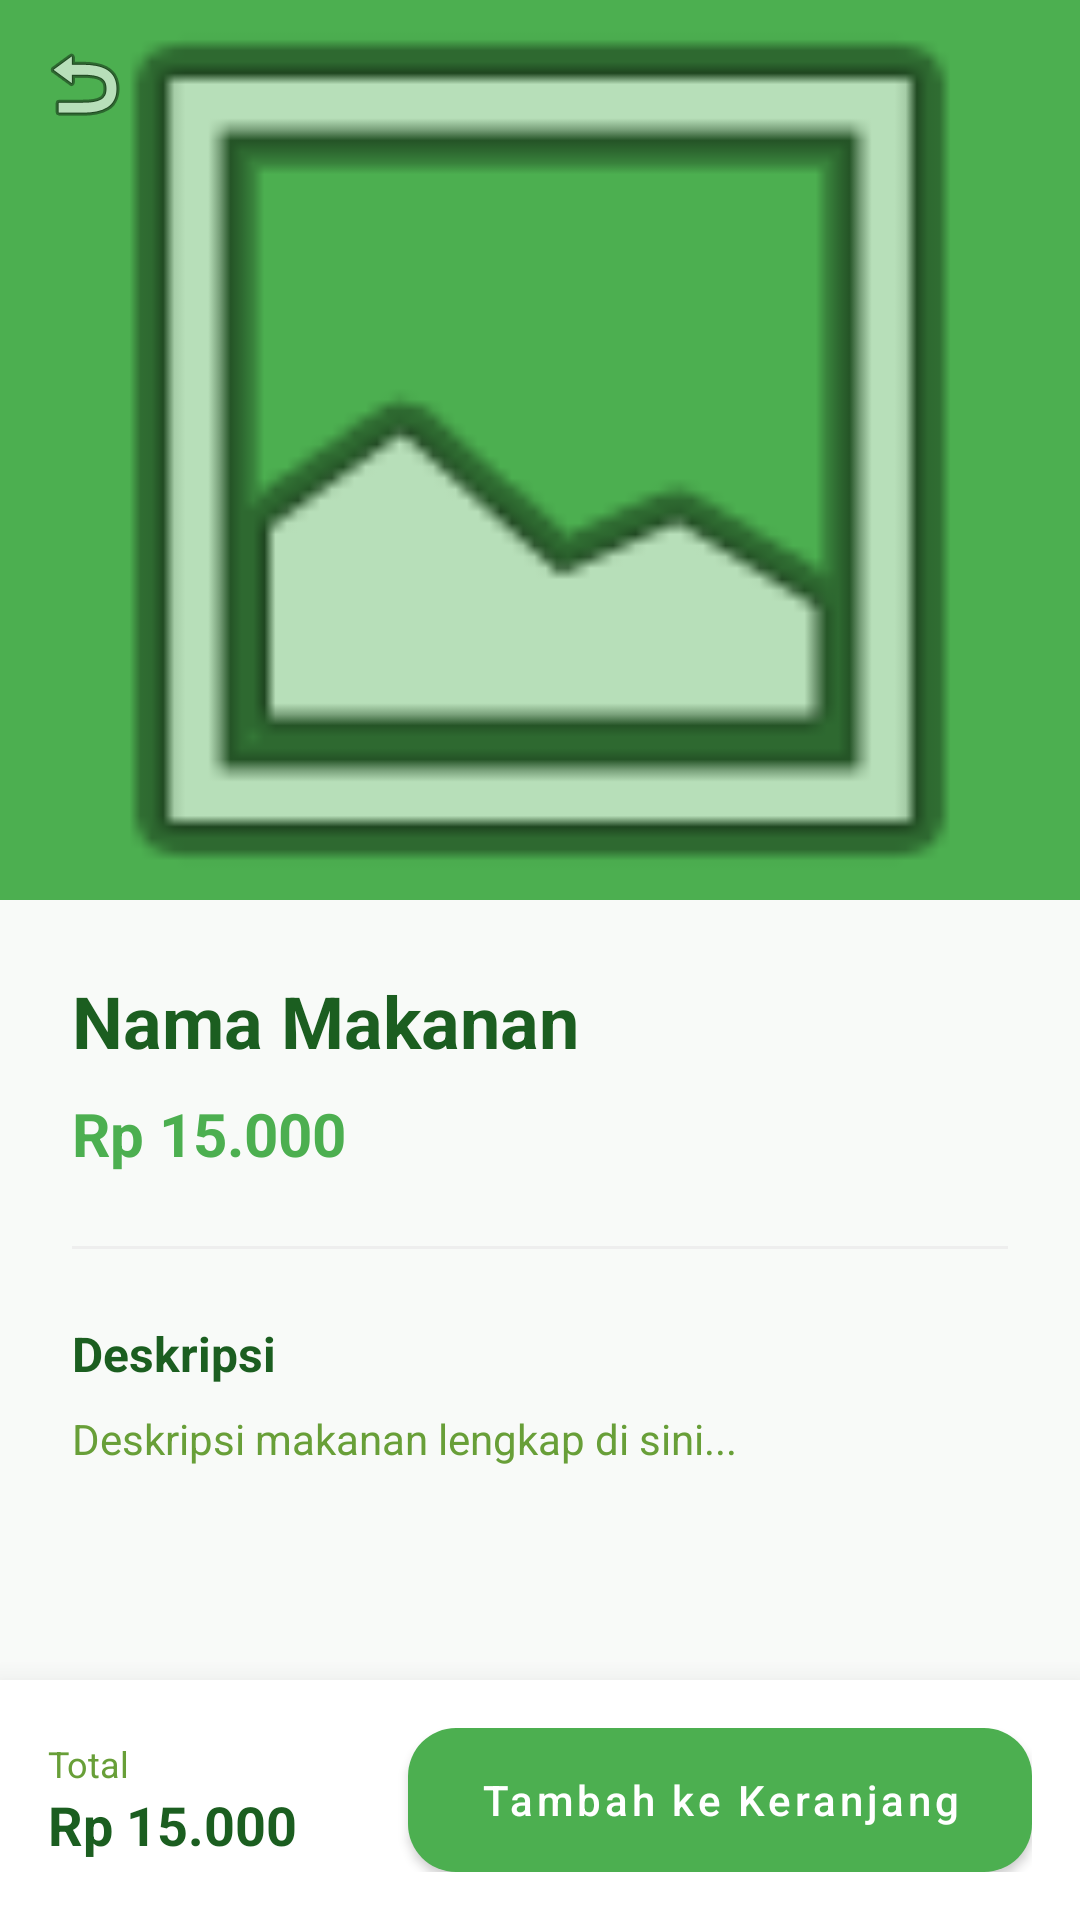

Produce the Android XML layout that renders to this screen, including the resource entries it uses.
<!-- AndroidManifest.xml: application theme Theme.SmartKantin -->
<!-- res/layout/activity_menu_detail.xml -->
<?xml version="1.0" encoding="utf-8"?>
<androidx.coordinatorlayout.widget.CoordinatorLayout xmlns:android="http://schemas.android.com/apk/res/android"
    xmlns:app="http://schemas.android.com/apk/res-auto"
    xmlns:tools="http://schemas.android.com/tools"
    android:layout_width="match_parent"
    android:layout_height="match_parent"
    android:background="@color/background">

    <com.google.android.material.appbar.AppBarLayout
        android:id="@+id/appBar"
        android:layout_width="match_parent"
        android:layout_height="300dp"
        android:theme="@style/ThemeOverlay.MaterialComponents.Dark.ActionBar">

        <com.google.android.material.appbar.CollapsingToolbarLayout
            android:id="@+id/collapsingToolbar"
            android:layout_width="match_parent"
            android:layout_height="match_parent"
            app:contentScrim="@color/primary"
            app:layout_scrollFlags="scroll|exitUntilCollapsed"
            app:titleEnabled="false">

            <ImageView
                android:id="@+id/ivMenu"
                android:layout_width="match_parent"
                android:layout_height="match_parent"
                android:scaleType="centerCrop"
                android:src="@android:drawable/ic_menu_gallery"
                app:layout_collapseMode="parallax" />

            <View
                android:layout_width="match_parent"
                android:layout_height="120dp"
                android:layout_gravity="bottom"
                android:background="@drawable/gradient_shadow" />

            <androidx.appcompat.widget.Toolbar
                android:id="@+id/toolbar"
                android:layout_width="match_parent"
                android:layout_height="?attr/actionBarSize"
                app:layout_collapseMode="pin"
                app:navigationIcon="@android:drawable/ic_menu_revert" />

        </com.google.android.material.appbar.CollapsingToolbarLayout>
    </com.google.android.material.appbar.AppBarLayout>

    <androidx.core.widget.NestedScrollView
        android:layout_width="match_parent"
        android:layout_height="match_parent"
        app:layout_behavior="@string/appbar_scrolling_view_behavior">

        <LinearLayout
            android:layout_width="match_parent"
            android:layout_height="wrap_content"
            android:orientation="vertical"
            android:padding="24dp">

            <TextView
                android:id="@+id/tvNamaMenu"
                android:layout_width="match_parent"
                android:layout_height="wrap_content"
                android:text="Nama Makanan"
                android:textColor="@color/text_primary"
                android:textSize="24sp"
                android:textStyle="bold" />

            <TextView
                android:id="@+id/tvHarga"
                android:layout_width="match_parent"
                android:layout_height="wrap_content"
                android:layout_marginTop="8dp"
                android:text="Rp 15.000"
                android:textColor="@color/primary"
                android:textSize="20sp"
                android:textStyle="bold" />

            <View
                android:layout_width="match_parent"
                android:layout_height="1dp"
                android:layout_marginTop="24dp"
                android:background="#EEEEEE" />

            <TextView
                android:layout_width="match_parent"
                android:layout_height="wrap_content"
                android:layout_marginTop="24dp"
                android:text="Deskripsi"
                android:textColor="@color/text_primary"
                android:textSize="16sp"
                android:textStyle="bold" />

            <TextView
                android:id="@+id/tvDeskripsi"
                android:layout_width="match_parent"
                android:layout_height="wrap_content"
                android:layout_marginTop="8dp"
                android:text="Deskripsi makanan lengkap di sini..."
                android:textColor="@color/text_secondary"
                android:textSize="14sp"
                android:lineSpacingExtra="4dp" />

        </LinearLayout>
    </androidx.core.widget.NestedScrollView>

    <com.google.android.material.card.MaterialCardView
        android:layout_width="match_parent"
        android:layout_height="wrap_content"
        android:layout_gravity="bottom"
        app:cardCornerRadius="0dp"
        app:cardElevation="16dp">

        <LinearLayout
            android:layout_width="match_parent"
            android:layout_height="wrap_content"
            android:orientation="horizontal"
            android:padding="16dp"
            android:gravity="center_vertical">

            <LinearLayout
                android:layout_width="0dp"
                android:layout_height="wrap_content"
                android:layout_weight="1"
                android:orientation="vertical">

                <TextView
                    android:layout_width="wrap_content"
                    android:layout_height="wrap_content"
                    android:text="Total"
                    android:textColor="@color/text_secondary"
                    android:textSize="12sp" />

                <TextView
                    android:id="@+id/tvTotalHarga"
                    android:layout_width="wrap_content"
                    android:layout_height="wrap_content"
                    android:text="Rp 15.000"
                    android:textColor="@color/text_primary"
                    android:textSize="18sp"
                    android:textStyle="bold" />
            </LinearLayout>

            <com.google.android.material.button.MaterialButton
                android:id="@+id/btnAddToCart"
                android:layout_width="wrap_content"
                android:layout_height="wrap_content"
                android:text="Tambah ke Keranjang"
                android:textAllCaps="false"
                android:paddingStart="24dp"
                android:paddingEnd="24dp" />
        </LinearLayout>
    </com.google.android.material.card.MaterialCardView>

</androidx.coordinatorlayout.widget.CoordinatorLayout>
<!-- resources referenced by this layout -->
<resources>
  <color name="background">#F8FAF8</color>
  <color name="primary">#4CAF50</color>
  <color name="text_primary">#1B5E20</color>
  <color name="text_secondary">#689F38</color>
  <color name="primary_dark">#388E3C</color>
  <color name="white">#FFFFFF</color>
  <color name="accent">#8BC34A</color>
  <style name="ShapeAppearance.SmartKantin.SmallComponent" parent="ShapeAppearance.MaterialComponents.SmallComponent">
          <item name="cornerFamily">rounded</item>
          <item name="cornerSize">@dimen/corner_radius_small</item>
      </style>
  <style name="ShapeAppearance.SmartKantin.MediumComponent" parent="ShapeAppearance.MaterialComponents.MediumComponent">
          <item name="cornerFamily">rounded</item>
          <item name="cornerSize">@dimen/corner_radius_medium</item>
      </style>
  <style name="ShapeAppearance.SmartKantin.LargeComponent" parent="ShapeAppearance.MaterialComponents.LargeComponent">
          <item name="cornerFamily">rounded</item>
          <item name="cornerSize">@dimen/corner_radius_large</item>
      </style>
  <style name="Widget.SmartKantin.Button" parent="Widget.MaterialComponents.Button">
          <item name="cornerRadius">@dimen/corner_radius_medium</item>
          <item name="android:insetTop">0dp</item>
          <item name="android:insetBottom">0dp</item>
          <item name="android:paddingTop">12dp</item>
          <item name="android:paddingBottom">12dp</item>
      </style>
  <style name="Widget.SmartKantin.CardView" parent="Widget.MaterialComponents.CardView">
          <item name="cardCornerRadius">@dimen/corner_radius_medium</item>
          <item name="cardElevation">@dimen/card_elevation</item>
          <item name="cardBackgroundColor">@color/white</item>
          <item name="strokeWidth">0dp</item>
      </style>
  <style name="Widget.SmartKantin.TextInputLayout" parent="Widget.MaterialComponents.TextInputLayout.OutlinedBox">
          <item name="boxCornerRadiusTopStart">@dimen/corner_radius_medium</item>
          <item name="boxCornerRadiusTopEnd">@dimen/corner_radius_medium</item>
          <item name="boxCornerRadiusBottomStart">@dimen/corner_radius_medium</item>
          <item name="boxCornerRadiusBottomEnd">@dimen/corner_radius_medium</item>
          <item name="boxStrokeColor">@color/input_stroke_color</item>
          <item name="boxStrokeWidth">1dp</item>
          <item name="boxStrokeWidthFocused">2dp</item>
          <item name="hintTextColor">@color/primary</item>
          <item name="android:textColorHint">@color/text_secondary</item>
          <item name="boxBackgroundColor">@color/white</item>
          <item name="android:textColor">@color/text_primary</item>
          <item name="endIconTint">@color/primary</item>
      </style>
  <style name="Theme.SmartKantin.Dialog" parent="Theme.MaterialComponents.DayNight.Dialog.Alert">
          <item name="android:background">@color/white</item>
          <item name="colorSurface">@color/white</item>
          <item name="colorPrimary">@color/primary</item>
          <item name="android:textColorPrimary">@color/text_primary</item>
          <item name="buttonBarNegativeButtonStyle">@style/Widget.SmartKantin.Button.Text</item>
          <item name="buttonBarPositiveButtonStyle">@style/Widget.SmartKantin.Button.Text</item>
      </style>
  <dimen name="corner_radius_small">8dp</dimen>
  <dimen name="corner_radius_medium">16dp</dimen>
  <dimen name="corner_radius_large">24dp</dimen>
  <dimen name="card_elevation">4dp</dimen>
  <style name="Widget.SmartKantin.Button.Text" parent="Widget.MaterialComponents.Button.TextButton">
          <item name="android:textColor">@color/primary</item>
      </style>
</resources>
